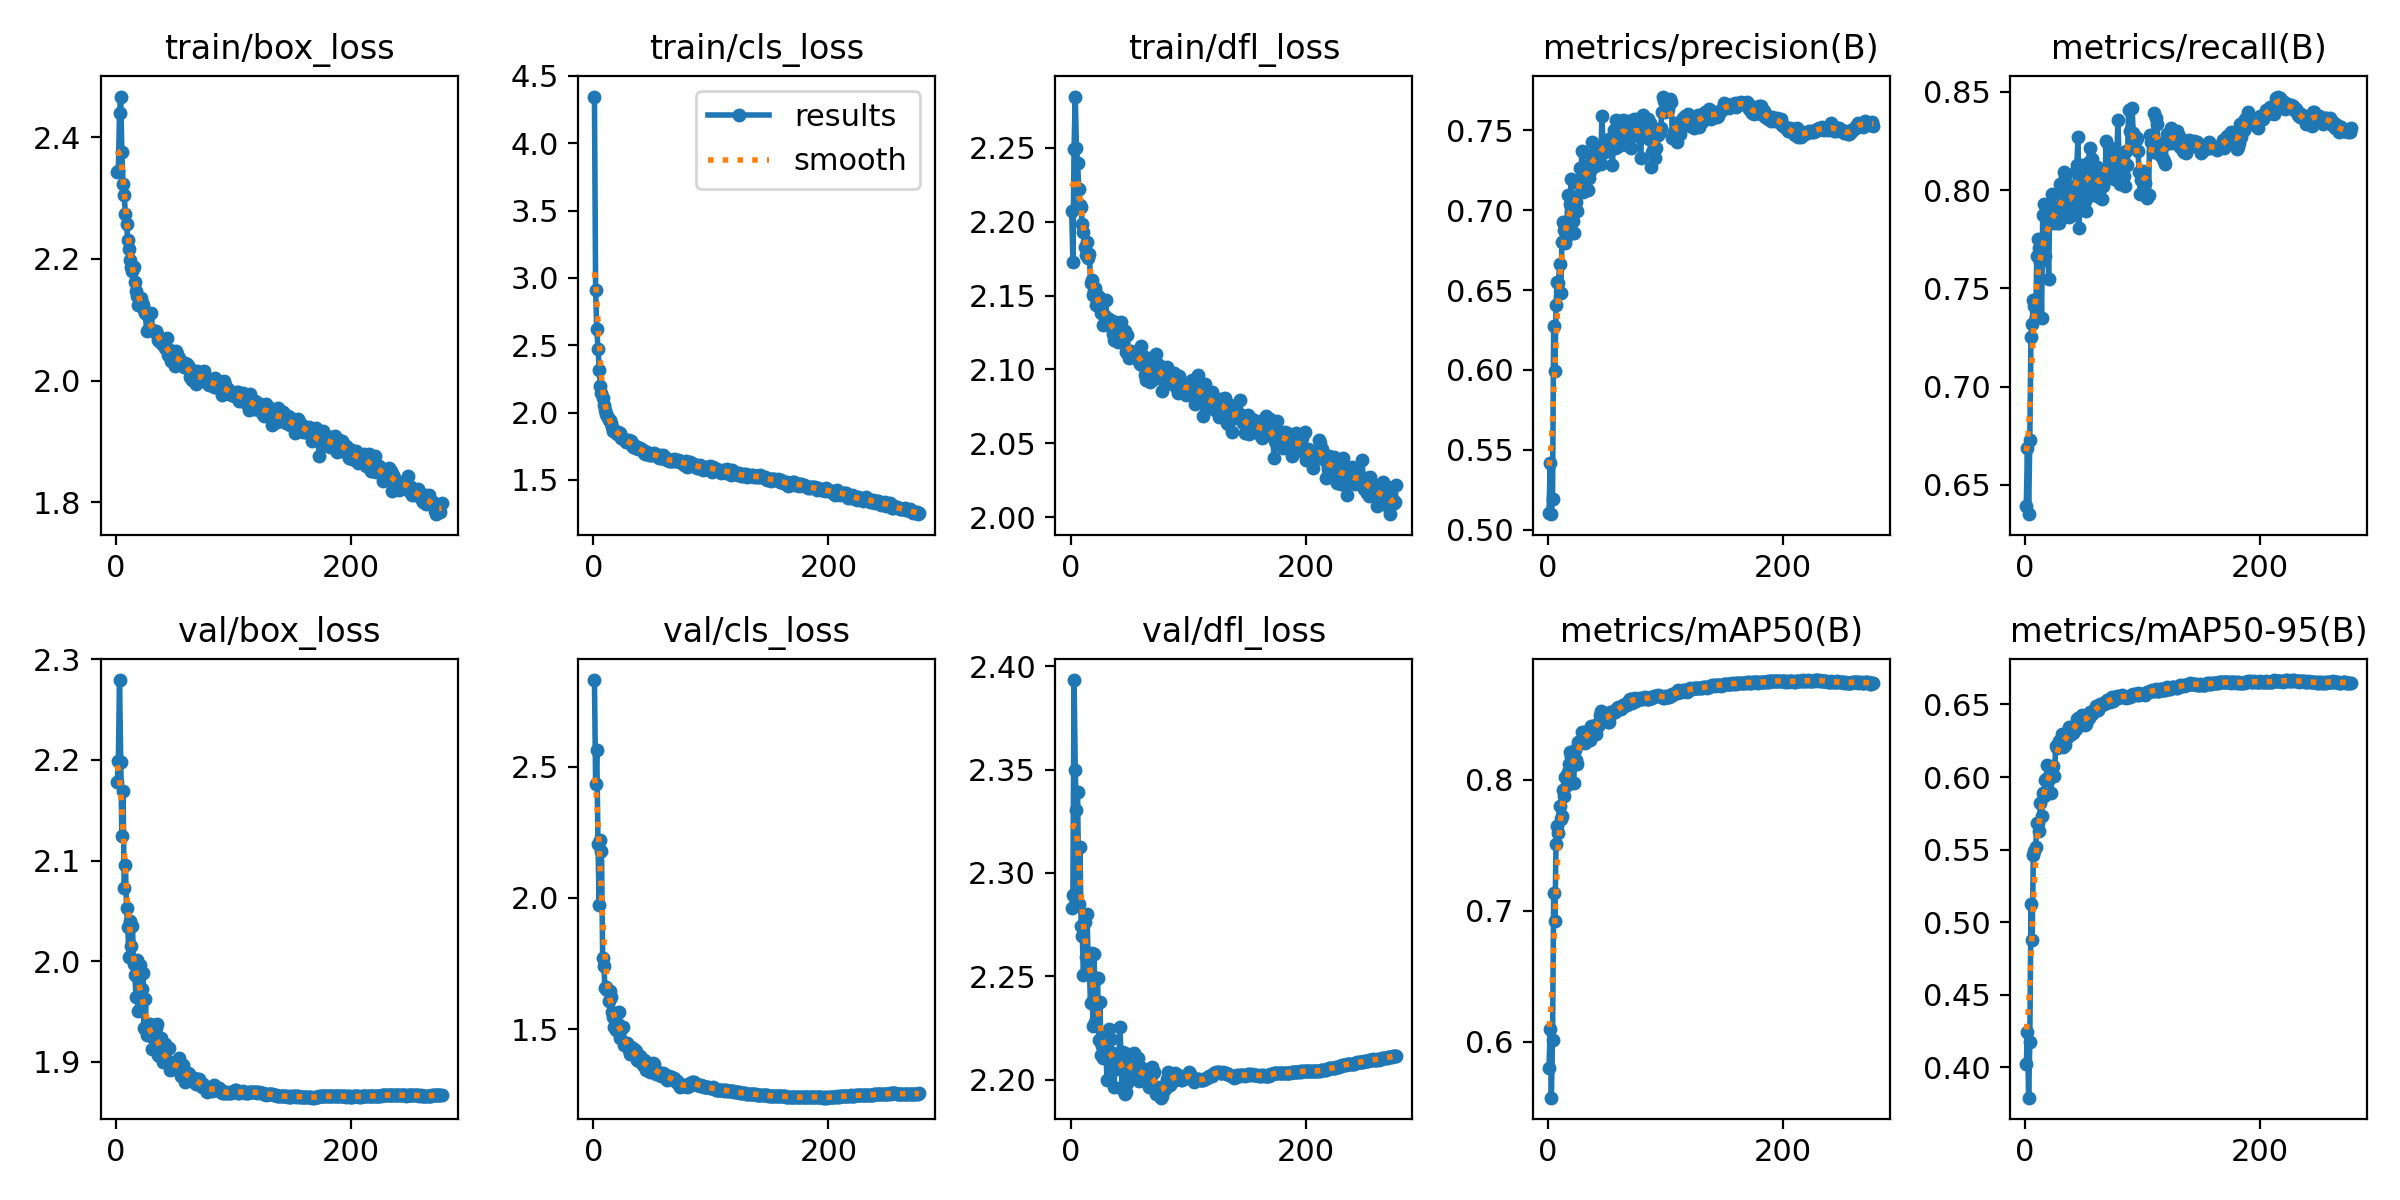

The data file committed next to this chart (first rows):
epoch, time, train/box_loss, train/cls_loss, train/dfl_loss, metrics/precision(B), metrics/recall(B), metrics/mAP50(B), metrics/mAP50-95(B), val/box_loss, val/cls_loss, val/dfl_loss, lr/pg0, lr/pg1, lr/pg2
1, 168.2, 2.342, 4.346, 2.207, 0.5104, 0.6394, 0.5799, 0.4019, 2.178, 2.83, 2.283, 0.00333, 0.00333, 0.00333
2, 313.8, 2.345, 2.908, 2.173, 0.5414, 0.6687, 0.6098, 0.4244, 2.199, 2.435, 2.289, 0.006641, 0.006641, 0.006641
3, 456, 2.44, 2.618, 2.249, 0.5096, 0.6351, 0.5573, 0.379, 2.28, 2.564, 2.393, 0.009931, 0.009931, 0.009931
4, 598, 2.467, 2.475, 2.285, 0.5194, 0.6729, 0.6014, 0.4172, 2.198, 2.205, 2.35, 0.009901, 0.009901, 0.009901
5, 740, 2.376, 2.319, 2.25, 0.6277, 0.7252, 0.7134, 0.5123, 2.124, 1.974, 2.33, 0.009868, 0.009868, 0.009868
6, 882.7, 2.324, 2.195, 2.24, 0.5995, 0.732, 0.6925, 0.4873, 2.169, 2.221, 2.339, 0.009835, 0.009835, 0.009835
7, 1028, 2.305, 2.149, 2.222, 0.6403, 0.7442, 0.7512, 0.5462, 2.072, 2.179, 2.285, 0.009802, 0.009802, 0.009802
8, 1173, 2.273, 2.111, 2.211, 0.6552, 0.7409, 0.7645, 0.5493, 2.095, 1.769, 2.313, 0.009769, 0.009769, 0.009769
9, 1316, 2.257, 2.06, 2.21, 0.6546, 0.7357, 0.7595, 0.5517, 2.052, 1.739, 2.274, 0.009736, 0.009736, 0.009736
10, 1462, 2.231, 2.017, 2.198, 0.6661, 0.7663, 0.7802, 0.5682, 2.034, 1.657, 2.269, 0.009703, 0.009703, 0.009703
11, 1607, 2.216, 1.993, 2.193, 0.6483, 0.7749, 0.77, 0.568, 2.004, 1.659, 2.251, 0.00967, 0.00967, 0.00967
12, 1751, 2.198, 1.973, 2.183, 0.68, 0.7707, 0.7724, 0.5625, 2.04, 1.647, 2.276, 0.009637, 0.009637, 0.009637
13, 1933, 2.186, 1.945, 2.177, 0.6925, 0.7633, 0.7925, 0.5822, 2.015, 1.608, 2.259, 0.009604, 0.009604, 0.009604
14, 2121, 2.18, 1.947, 2.186, 0.6876, 0.735, 0.7879, 0.573, 2.035, 1.644, 2.28, 0.009571, 0.009571, 0.009571
15, 2311, 2.187, 1.922, 2.175, 0.6798, 0.7872, 0.8019, 0.5889, 1.997, 1.624, 2.257, 0.009538, 0.009538, 0.009538
16, 2495, 2.163, 1.895, 2.178, 0.684, 0.7928, 0.7962, 0.5872, 1.986, 1.565, 2.253, 0.009505, 0.009505, 0.009505
17, 2687, 2.148, 1.866, 2.159, 0.7093, 0.7664, 0.8056, 0.5979, 1.965, 1.547, 2.237, 0.009472, 0.009472, 0.009472
18, 2885, 2.139, 1.864, 2.16, 0.6938, 0.7903, 0.812, 0.5987, 2.001, 1.508, 2.261, 0.009439, 0.009439, 0.009439
19, 3104, 2.124, 1.855, 2.15, 0.7037, 0.7826, 0.8208, 0.6084, 1.951, 1.495, 2.226, 0.009406, 0.009406, 0.009406
20, 3320, 2.126, 1.84, 2.153, 0.7197, 0.7548, 0.8174, 0.5987, 1.996, 1.52, 2.261, 0.009373, 0.009373, 0.009373
21, 3488, 2.137, 1.859, 2.155, 0.6934, 0.7926, 0.8111, 0.6021, 1.955, 1.518, 2.228, 0.00934, 0.00934, 0.00934
22, 3631, 2.128, 1.852, 2.144, 0.6858, 0.7846, 0.7977, 0.5889, 1.973, 1.565, 2.249, 0.009307, 0.009307, 0.009307
23, 3775, 2.125, 1.845, 2.149, 0.7083, 0.7982, 0.8224, 0.6064, 1.988, 1.465, 2.249, 0.009274, 0.009274, 0.009274
24, 3920, 2.115, 1.809, 2.149, 0.7051, 0.7886, 0.8148, 0.6079, 1.933, 1.499, 2.219, 0.009241, 0.009241, 0.009241
25, 4062, 2.111, 1.807, 2.143, 0.6996, 0.7832, 0.8121, 0.6005, 1.962, 1.507, 2.237, 0.009208, 0.009208, 0.009208
26, 4205, 2.082, 1.801, 2.138, 0.7168, 0.7917, 0.8292, 0.6217, 1.927, 1.44, 2.212, 0.009175, 0.009175, 0.009175
27, 4349, 2.106, 1.796, 2.145, 0.7265, 0.7835, 0.8286, 0.6203, 1.927, 1.444, 2.216, 0.009142, 0.009142, 0.009142
28, 4496, 2.084, 1.779, 2.13, 0.7196, 0.7872, 0.8278, 0.6204, 1.928, 1.443, 2.211, 0.009109, 0.009109, 0.009109
29, 4643, 2.086, 1.781, 2.136, 0.7371, 0.7831, 0.8367, 0.6245, 1.938, 1.446, 2.22, 0.009076, 0.009076, 0.009076
30, 4787, 2.111, 1.794, 2.147, 0.7112, 0.8032, 0.8303, 0.6217, 1.926, 1.421, 2.216, 0.009043, 0.009043, 0.009043
31, 4934, 2.083, 1.79, 2.13, 0.7236, 0.7937, 0.8362, 0.6297, 1.913, 1.405, 2.2, 0.00901, 0.00901, 0.00901
32, 5080, 2.082, 1.793, 2.132, 0.7217, 0.7869, 0.8281, 0.6209, 1.926, 1.431, 2.214, 0.008977, 0.008977, 0.008977
33, 5226, 2.08, 1.758, 2.134, 0.7278, 0.809, 0.8363, 0.6254, 1.93, 1.415, 2.224, 0.008944, 0.008944, 0.008944
34, 5372, 2.081, 1.747, 2.131, 0.7126, 0.8068, 0.8319, 0.6222, 1.933, 1.415, 2.22, 0.008911, 0.008911, 0.008911
35, 5516, 2.077, 1.756, 2.133, 0.7199, 0.7968, 0.8361, 0.626, 1.937, 1.425, 2.213, 0.008878, 0.008878, 0.008878
36, 5667, 2.067, 1.736, 2.124, 0.7248, 0.7897, 0.8307, 0.6288, 1.906, 1.416, 2.206, 0.008845, 0.008845, 0.008845
37, 5829, 2.065, 1.746, 2.12, 0.734, 0.7866, 0.8413, 0.6346, 1.905, 1.381, 2.197, 0.008812, 0.008812, 0.008812
38, 5975, 2.066, 1.729, 2.132, 0.743, 0.7897, 0.8404, 0.6291, 1.923, 1.383, 2.212, 0.008779, 0.008779, 0.008779
39, 6125, 2.06, 1.739, 2.125, 0.7352, 0.7968, 0.8412, 0.6306, 1.909, 1.379, 2.208, 0.008746, 0.008746, 0.008746
40, 6286, 2.063, 1.736, 2.119, 0.7276, 0.8016, 0.8361, 0.6315, 1.899, 1.396, 2.205, 0.008713, 0.008713, 0.008713
41, 6443, 2.061, 1.727, 2.129, 0.734, 0.7874, 0.8349, 0.6305, 1.903, 1.381, 2.209, 0.00868, 0.00868, 0.00868
42, 6587, 2.053, 1.721, 2.131, 0.7296, 0.7975, 0.8428, 0.6347, 1.917, 1.364, 2.225, 0.008647, 0.008647, 0.008647
43, 6732, 2.07, 1.702, 2.132, 0.7299, 0.8096, 0.8413, 0.6329, 1.899, 1.381, 2.21, 0.008614, 0.008614, 0.008614
44, 6874, 2.043, 1.695, 2.119, 0.7295, 0.8129, 0.8496, 0.6399, 1.898, 1.38, 2.196, 0.008581, 0.008581, 0.008581
45, 7018, 2.047, 1.7, 2.118, 0.7287, 0.8272, 0.8529, 0.641, 1.914, 1.342, 2.214, 0.008548, 0.008548, 0.008548
46, 7162, 2.05, 1.71, 2.126, 0.7589, 0.781, 0.8447, 0.639, 1.892, 1.371, 2.193, 0.008515, 0.008515, 0.008515
47, 7305, 2.033, 1.684, 2.112, 0.7401, 0.8068, 0.8461, 0.6397, 1.894, 1.35, 2.194, 0.008482, 0.008482, 0.008482
48, 7448, 2.041, 1.691, 2.124, 0.7406, 0.8128, 0.8492, 0.6424, 1.893, 1.338, 2.198, 0.008449, 0.008449, 0.008449
49, 7591, 2.033, 1.689, 2.112, 0.7365, 0.8071, 0.8481, 0.6384, 1.899, 1.359, 2.212, 0.008416, 0.008416, 0.008416
50, 7733, 2.024, 1.689, 2.108, 0.7376, 0.8093, 0.8489, 0.6418, 1.896, 1.351, 2.212, 0.008383, 0.008383, 0.008383
51, 7876, 2.048, 1.694, 2.113, 0.7377, 0.7945, 0.8444, 0.6361, 1.898, 1.37, 2.207, 0.00835, 0.00835, 0.00835
52, 8021, 2.044, 1.7, 2.112, 0.7448, 0.7895, 0.8442, 0.6368, 1.893, 1.366, 2.201, 0.008317, 0.008317, 0.008317
53, 8166, 2.039, 1.683, 2.111, 0.7402, 0.8079, 0.8515, 0.6413, 1.899, 1.33, 2.212, 0.008284, 0.008284, 0.008284
54, 8307, 2.038, 1.684, 2.111, 0.7419, 0.8142, 0.85, 0.6405, 1.903, 1.334, 2.213, 0.008251, 0.008251, 0.008251
55, 8451, 2.029, 1.677, 2.108, 0.7282, 0.8214, 0.8509, 0.6445, 1.886, 1.336, 2.202, 0.008218, 0.008218, 0.008218
56, 8606, 2.028, 1.664, 2.109, 0.75, 0.7987, 0.8516, 0.6432, 1.891, 1.333, 2.203, 0.008185, 0.008185, 0.008185
57, 8747, 2.024, 1.682, 2.106, 0.7389, 0.8159, 0.8515, 0.6436, 1.897, 1.327, 2.21, 0.008152, 0.008152, 0.008152
58, 8889, 2.022, 1.662, 2.111, 0.7568, 0.7976, 0.8539, 0.6455, 1.888, 1.32, 2.2, 0.008119, 0.008119, 0.008119
59, 9031, 2.03, 1.685, 2.104, 0.7398, 0.8121, 0.8534, 0.6464, 1.88, 1.331, 2.2, 0.008086, 0.008086, 0.008086
60, 9172, 2.027, 1.664, 2.116, 0.7544, 0.8039, 0.8552, 0.6491, 1.885, 1.327, 2.205, 0.008053, 0.008053, 0.008053
... 217 more rows
